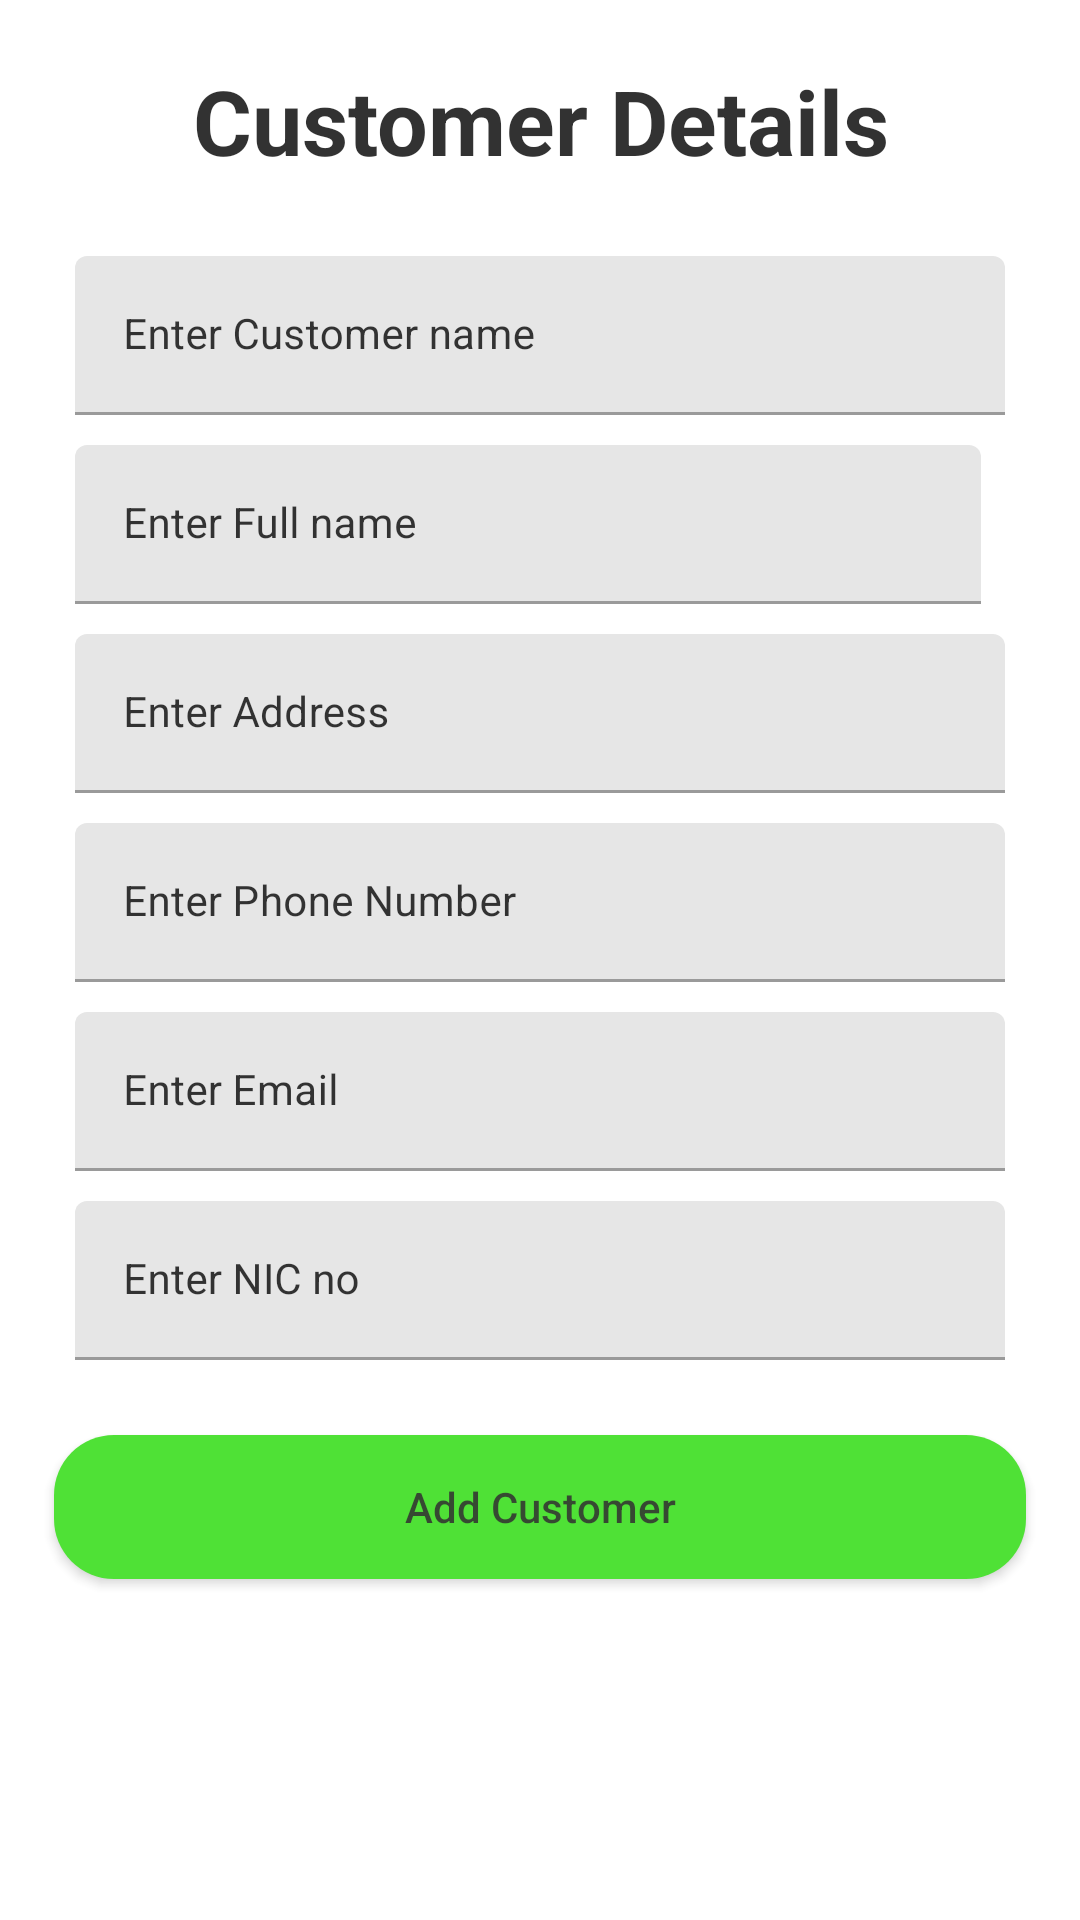

Android layout source for this screen:
<!-- AndroidManifest.xml: application theme Theme.MADproject -->
<!-- res/layout/activity_add_customer.xml -->
<?xml version="1.0" encoding="utf-8"?>
<ScrollView xmlns:android="http://schemas.android.com/apk/res/android"
    xmlns:app="http://schemas.android.com/apk/res-auto"
    xmlns:tools="http://schemas.android.com/tools"
    android:layout_width="match_parent"
    android:layout_height="match_parent"
    android:background="@drawable/dula"
    android:alpha="0.8"
    tools:context=".AddCustomerActivity">

    <RelativeLayout
        android:layout_width="match_parent"
        android:layout_height="wrap_content">
        <LinearLayout
          android:layout_width="match_parent"
          android:layout_height="wrap_content"
          android:orientation="vertical">

            <TextView
                android:layout_width="match_parent"
                android:layout_height="wrap_content"
                android:layout_marginTop="20dp"
                android:layout_marginBottom="20dp"
                android:text="Customer Details"
                android:textSize="30dp"
                android:textColor="@color/white"
                android:textAlignment="center"
                android:layout_gravity="center"
                android:textStyle="bold"
                />


        <com.google.android.material.textfield.TextInputLayout
            android:layout_width="match_parent"
            android:layout_height="wrap_content"
            android:layout_marginStart="20dp"
            android:layout_marginEnd="20dp"
            android:hint="Enter Customer name"
            android:padding="5dp"
            android:textColorHint="@color/white"
            app:hintTextColor="@color/white">
            <com.google.android.material.textfield.TextInputEditText
                android:layout_width="match_parent"
                android:layout_height="wrap_content"
                android:id="@+id/idEdtCustomerName"
                android:importantForAutofill="no"
                android:inputType="text"
                android:textColor="@color/white"
                android:textColorHint="@color/white"
                android:textSize="14sp"/>

        </com.google.android.material.textfield.TextInputLayout>

        <com.google.android.material.textfield.TextInputLayout
            android:layout_width="match_parent"
            android:layout_height="wrap_content"
            android:layout_marginStart="20dp"
            android:layout_marginEnd="28dp"
            android:hint="Enter Full name"

            android:padding="5dp"
            android:textColorHint="@color/white"
            app:hintTextColor="@color/white">
            <com.google.android.material.textfield.TextInputEditText
                android:layout_width="match_parent"
                android:layout_height="wrap_content"
                android:id="@+id/idEdtFullName"
                android:importantForAutofill="no"
                android:inputType="text"
                android:textColor="@color/white"
                android:textColorHint="@color/white"
                android:textSize="14sp"/>

        </com.google.android.material.textfield.TextInputLayout>

        <com.google.android.material.textfield.TextInputLayout
            android:layout_width="match_parent"
            android:layout_height="wrap_content"
            android:layout_marginStart="20dp"
            android:layout_marginEnd="20dp"
            android:hint="Enter Address"

            android:padding="5dp"
            android:textColorHint="@color/white"
            app:hintTextColor="@color/white">

            <com.google.android.material.textfield.TextInputEditText
                android:layout_width="match_parent"
                android:layout_height="wrap_content"
                android:id="@+id/idEdtAddress"
                android:importantForAutofill="no"
                android:inputType="text"
                android:textColor="@color/white"
                android:textColorHint="@color/white"
                android:textSize="14sp"/>

        </com.google.android.material.textfield.TextInputLayout>

        <com.google.android.material.textfield.TextInputLayout
            android:layout_width="match_parent"
            android:layout_height="wrap_content"
            android:layout_marginStart="20dp"
            android:layout_marginEnd="20dp"
            android:hint="Enter Phone Number"

            android:padding="5dp"
            android:textColorHint="@color/white"
            app:hintTextColor="@color/white">
            <com.google.android.material.textfield.TextInputEditText
                android:layout_width="match_parent"
                android:layout_height="wrap_content"
                android:id="@+id/idEdtPhone"
                android:importantForAutofill="no"
                android:inputType="text"
                android:textColor="@color/white"
                android:textColorHint="@color/white"
                android:textSize="14sp"/>

        </com.google.android.material.textfield.TextInputLayout>


        <com.google.android.material.textfield.TextInputLayout
            android:layout_width="match_parent"
            android:layout_height="wrap_content"
            android:layout_marginStart="20dp"
            android:layout_marginEnd="20dp"
            android:hint="Enter Email"

            android:padding="5dp"
            android:textColorHint="@color/white"
            app:hintTextColor="@color/white">
            <com.google.android.material.textfield.TextInputEditText
                android:layout_width="match_parent"
                android:layout_height="wrap_content"
                android:id="@+id/idEdtEmail"
                android:importantForAutofill="no"
                android:inputType="text"
                android:textColor="@color/white"
                android:textColorHint="@color/white"
                android:textSize="14sp"/>

        </com.google.android.material.textfield.TextInputLayout>

        <com.google.android.material.textfield.TextInputLayout
            android:layout_width="match_parent"
            android:layout_height="wrap_content"
            android:layout_marginStart="20dp"
            android:layout_marginEnd="20dp"
            android:hint="Enter NIC no"

            android:padding="5dp"
            android:textColorHint="@color/white"
            app:hintTextColor="@color/white">
            <com.google.android.material.textfield.TextInputEditText
                android:layout_width="match_parent"
                android:layout_height="wrap_content"
                android:id="@+id/idEdtNic"
                android:importantForAutofill="no"
                android:inputType="text"
                android:textColor="@color/white"
                android:textColorHint="@color/white"
                android:textSize="14sp"/>

        </com.google.android.material.textfield.TextInputLayout>

        <Button
            android:id="@+id/idBtnAddCustomer"
            android:layout_width="match_parent"
            android:layout_height="wrap_content"
            android:layout_marginStart="18dp"
            android:layout_marginTop="20dp"
            android:layout_marginEnd="18dp"
            android:layout_marginBottom="10dp"
            android:background="@drawable/custom_button_back"
            android:text="Add Customer"
            android:textAllCaps="false"
            app:backgroundTint="#24DA04"/>

    </LinearLayout>

    <ProgressBar
        android:layout_width="wrap_content"
        android:layout_height="wrap_content"
        android:layout_centerInParent="true"
        android:indeterminateDrawable="@drawable/progress_back"
        android:indeterminate="true"
        android:id="@+id/idPBaddloading"
        android:visibility="gone"/>


</RelativeLayout>


</ScrollView>
<!-- resources referenced by this layout -->
<resources>
  <color name="white">#FF000000</color>
  <!-- drawable custom_button_back (drawable) -->
  <?xml version="1.0" encoding="utf-8"?>
  <shape  xmlns:android="http://schemas.android.com/apk/res/android"
      android:shape="rectangle">
  <solid android:color="@color/blue_shade_1"/>
      <corners android:radius="20dp"/>
  </shape>
  <!-- drawable progress_back (drawable) -->
  <?xml version="1.0" encoding="utf-8"?>
  <rotate xmlns:android="http://schemas.android.com/apk/res/android"
      android:fromDegrees="0"
      android:pivotX="50%"
      android:pivotY="50%"
      android:toDegrees="360">
  
      <shape
          android:innerRadiusRatio="3"
          android:shape="ring"
          android:thicknessRatio="8"
          android:useLevel="false"
          >
          <size android:width="76dip"
              android:height="76dip"/>
  
          <gradient android:angle="0"
              android:endColor="#00ffffff"
              android:startColor="@color/purple_200"
              android:type="sweep"
              android:useLevel="false"/>
      </shape>
  
  </rotate>
  <style name="Theme.MADproject" parent="Theme.MaterialComponents.DayNight.DarkActionBar">
          
          <item name="colorPrimary">@color/purple_500</item>
          <item name="colorPrimaryVariant">@color/purple_700</item>
          <item name="colorOnPrimary">@color/white</item>
          
          <item name="colorSecondary">@color/teal_200</item>
          <item name="colorSecondaryVariant">@color/teal_700</item>
          <item name="colorOnSecondary">@color/black</item>
          
          <item name="android:statusBarColor" tools:targetApi="l">?attr/colorPrimaryVariant</item>
          
      </style>
  <color name="blue_shade_1">#FFFFFFFF</color>
  <color name="purple_200">#296D98</color>
  <color name="purple_500">#296D98</color>
  <color name="purple_700">#296D98</color>
  <color name="teal_200">#FF03DAC5</color>
  <color name="teal_700">#FF018786</color>
  <color name="black">#FF000000</color>
</resources>
